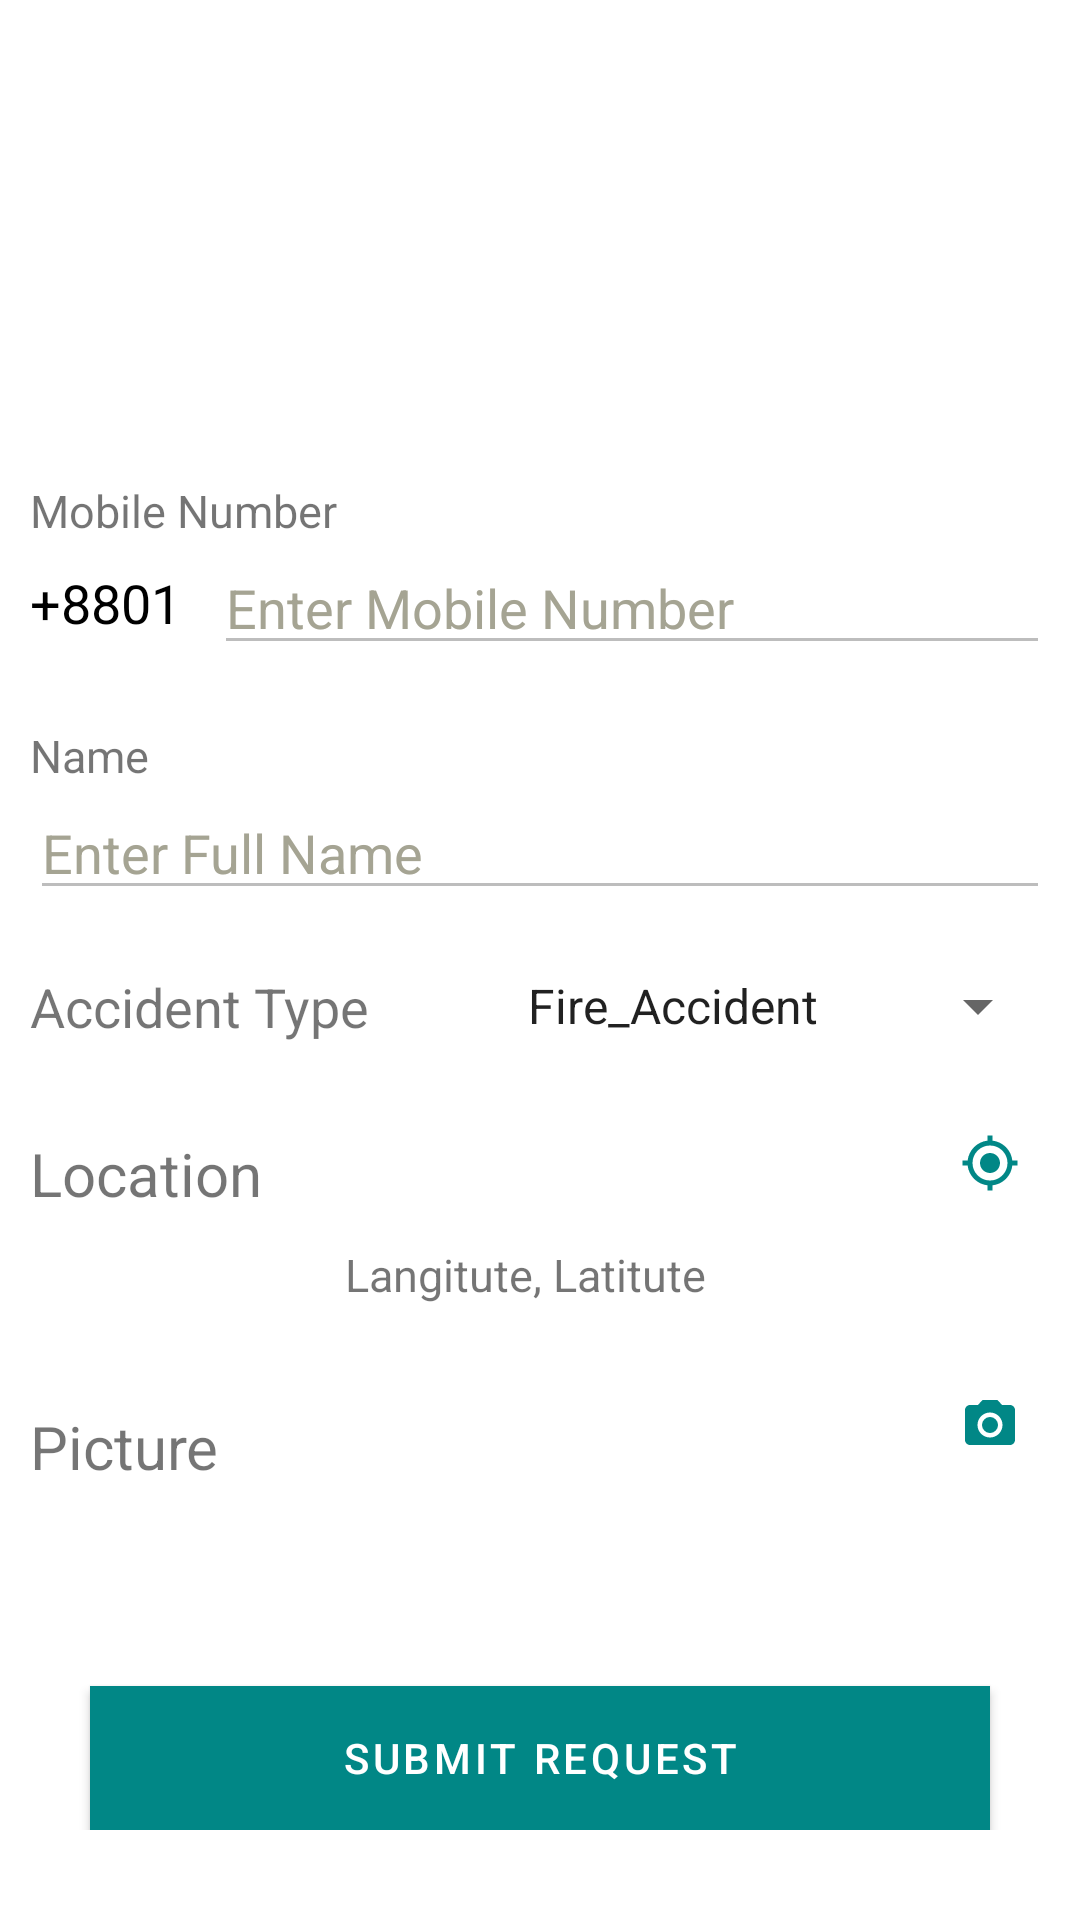

This screen was rendered from an Android layout file. Write that file and the resources it references.
<!-- AndroidManifest.xml: application theme Theme.HumanAid -->
<!-- res/layout/activity_request_help.xml -->
<?xml version="1.0" encoding="utf-8"?>
<ScrollView xmlns:android="http://schemas.android.com/apk/res/android"
    xmlns:app="http://schemas.android.com/apk/res-auto"
    xmlns:tools="http://schemas.android.com/tools"
    android:layout_width="match_parent"
    android:layout_height="match_parent"
    tools:context=".activities.RequestHelpActivity">

    <LinearLayout
        android:layout_width="match_parent"
        android:layout_height="wrap_content"
        android:layout_gravity="center"
        android:orientation="vertical">

        <ImageView
            android:layout_width="100sp"
            android:layout_height="100sp"
            android:src="@drawable/request_help"
            android:layout_gravity="center"
            android:layout_marginBottom="30sp"/>

        <TextView
            android:layout_width="match_parent"
            android:layout_height="wrap_content"
            android:layout_marginStart="10sp"
            android:text="Mobile Number"
            android:textAlignment="viewStart"
            android:textSize="15sp" />

        <LinearLayout
            android:layout_width="match_parent"
            android:layout_height="wrap_content"
            android:layout_marginStart="10sp"
            android:layout_marginEnd="10sp"
            android:orientation="horizontal"
            android:weightSum="10">

            <TextView
                android:layout_width="wrap_content"
                android:layout_height="wrap_content"
                android:layout_gravity="center"
                android:layout_weight="1"
                android:text="+8801"
                android:textColor="@color/black"
                android:textSize="18sp" />

            <EditText
                android:id="@+id/requestingMobile"
                android:layout_width="wrap_content"
                android:layout_height="wrap_content"
                android:layout_weight="9"
                android:enabled="false"
                android:hint="Enter Mobile Number"
                android:inputType="number"
                android:maxLength="9"
                android:textColorHint="#A5A493"
                android:textSize="18sp" />
        </LinearLayout>

        <TextView
            android:layout_width="match_parent"
            android:layout_height="wrap_content"
            android:layout_marginStart="10sp"
            android:layout_marginTop="20sp"
            android:text="Name"
            android:textAlignment="viewStart"
            android:textSize="15sp" />

        <EditText
            android:id="@+id/requestingName"
            android:layout_width="match_parent"
            android:layout_height="wrap_content"
            android:layout_marginStart="10sp"
            android:layout_marginEnd="10sp"
            android:hint="Enter Full Name"
            android:inputType="textPersonName"
            android:textColorHint="#A5A493"
            android:textSize="18sp"
            android:enabled="false"/>

        <LinearLayout
            android:layout_width="match_parent"
            android:layout_height="wrap_content"
            android:orientation="horizontal"
            android:layout_marginStart="10sp"
            android:layout_marginTop="20sp"
            android:layout_marginEnd="10sp"
            android:layout_marginBottom="10sp"
            android:weightSum="5">

            <TextView
                android:layout_width="wrap_content"
                android:layout_height="wrap_content"
                android:text="Accident Type "
                android:textSize="18sp"
                android:layout_gravity="center"
                android:layout_weight="2"/>

            <Spinner
                android:id="@+id/requestType"
                android:layout_width="wrap_content"
                android:layout_height="wrap_content"
                android:entries="@array/Type_of_Help_Needed"
                android:spinnerMode="dialog"
                android:textAlignment="center"
                android:layout_weight="3" />

        </LinearLayout>


        <LinearLayout
            android:id="@+id/locationview"
            android:layout_width="match_parent"
            android:layout_height="wrap_content"
            android:clickable="true"
            android:orientation="vertical"
            android:paddingStart="10sp"
            android:paddingTop="20sp"
            android:paddingEnd="20sp"
            android:focusable="true">

            <LinearLayout
                android:layout_width="match_parent"
                android:layout_height="wrap_content"
                android:orientation="horizontal">

                <TextView
                    android:layout_width="match_parent"
                    android:layout_height="wrap_content"
                    android:layout_gravity="center"
                    android:layout_weight="9"
                    android:text="Location"
                    android:textSize="20sp" />

                <Button
                    android:id="@+id/loc_ic"
                    android:layout_width="20sp"
                    android:layout_height="20sp"
                    android:background="@drawable/location_icon"
                    android:clickable="false" />
            </LinearLayout>

            <TextView
                android:id="@+id/latlang"
                android:layout_width="match_parent"
                android:layout_height="wrap_content"
                android:layout_margin="10sp"
                android:text="Langitute, Latitute"
                android:textAlignment="center"
                android:textSize="15sp" />

        </LinearLayout>

        <LinearLayout
            android:id="@+id/pictureTaker"
            android:layout_width="match_parent"
            android:layout_height="wrap_content"
            android:clickable="true"
            android:orientation="horizontal"
            android:paddingStart="10sp"
            android:paddingBottom="20sp"
            android:paddingTop="20sp"
            android:paddingEnd="20sp"
            android:focusable="true">

            <TextView
                android:layout_width="wrap_content"
                android:layout_height="wrap_content"
                android:layout_weight="9"
                android:text="Picture"
                android:textSize="20sp" />

            <Button
                android:id="@+id/pic_ic"
                android:layout_width="20sp"
                android:layout_height="20sp"
                android:background="@drawable/camera_icon"
                android:clickable="false"
                android:gravity="end" />
        </LinearLayout>


        <Button
            android:id="@+id/submit_request"
            android:layout_width="match_parent"
            android:layout_height="wrap_content"
            android:layout_marginStart="30sp"
            android:layout_marginTop="50sp"
            android:layout_marginEnd="30sp"
            android:background="#DA5A5A"
            android:text="Submit Request"
            android:textColor="@color/white" />


    </LinearLayout>

</ScrollView>
<!-- resources referenced by this layout -->
<resources>
  <string-array name="Type_of_Help_Needed">
          <item> Fire_Accident </item>
          <item> Road_Accident </item>
          <item> Naval_Accident </item>
          <item> Human_Rescue </item>
      </string-array>
  <color name="black">#FF000000</color>
  <color name="white">#FFFFFFFF</color>
  <!-- drawable camera_icon (drawable) -->
  <vector xmlns:android="http://schemas.android.com/apk/res/android"
      android:width="24dp"
      android:height="24dp"
      android:viewportWidth="24.0"
      android:viewportHeight="24.0">
      <path
          android:fillColor="@color/teal_700"
          android:pathData="M12,12m-3.2,0a3.2,3.2 0,1 1,6.4 0a3.2,3.2 0,1 1,-6.4 0" />
      <path
          android:fillColor="@color/teal_700"
          android:pathData="M9,2L7.17,4L4,4c-1.1,0 -2,0.9 -2,2v12c0,1.1 0.9,2 2,2h16c1.1,0 2,-0.9 2,-2L22,6c0,-1.1 -0.9,-2 -2,-2h-3.17L15,2L9,2zM12,17c-2.76,0 -5,-2.24 -5,-5s2.24,-5 5,-5 5,2.24 5,5 -2.24,5 -5,5z" />
  </vector>
  <!-- drawable location_icon (drawable) -->
  <vector xmlns:android="http://schemas.android.com/apk/res/android"
      android:width="24dp"
      android:height="24dp"
      android:viewportHeight="24.0"
      android:viewportWidth="24.0">
      <path
          android:fillColor="@color/teal_700"
          android:pathData="M12,8c-2.21,0 -4,1.79 -4,4s1.79,4 4,4 4,-1.79 4,-4 -1.79,-4 -4,-4zM20.94,11c-0.46,-4.17 -3.77,-7.48 -7.94,-7.94L13,1h-2v2.06C6.83,3.52 3.52,6.83 3.06,11L1,11v2h2.06c0.46,4.17 3.77,7.48 7.94,7.94L11,23h2v-2.06c4.17,-0.46 7.48,-3.77 7.94,-7.94L23,13v-2h-2.06zM12,19c-3.87,0 -7,-3.13 -7,-7s3.13,-7 7,-7 7,3.13 7,7 -3.13,7 -7,7z" />
  </vector>
  <style name="Theme.HumanAid" parent="Theme.MaterialComponents.DayNight">
          
          <item name="colorPrimary">@color/teal_700</item>
          <item name="android:statusBarColor">@color/teal_700</item>
  
          <item name="actionBarStyle">@color/transparent</item>
          <item name="windowActionBarOverlay">true</item>
      </style>
  <color name="teal_700">#FF018786</color>
  <color name="transparent">#00000000</color>
</resources>
